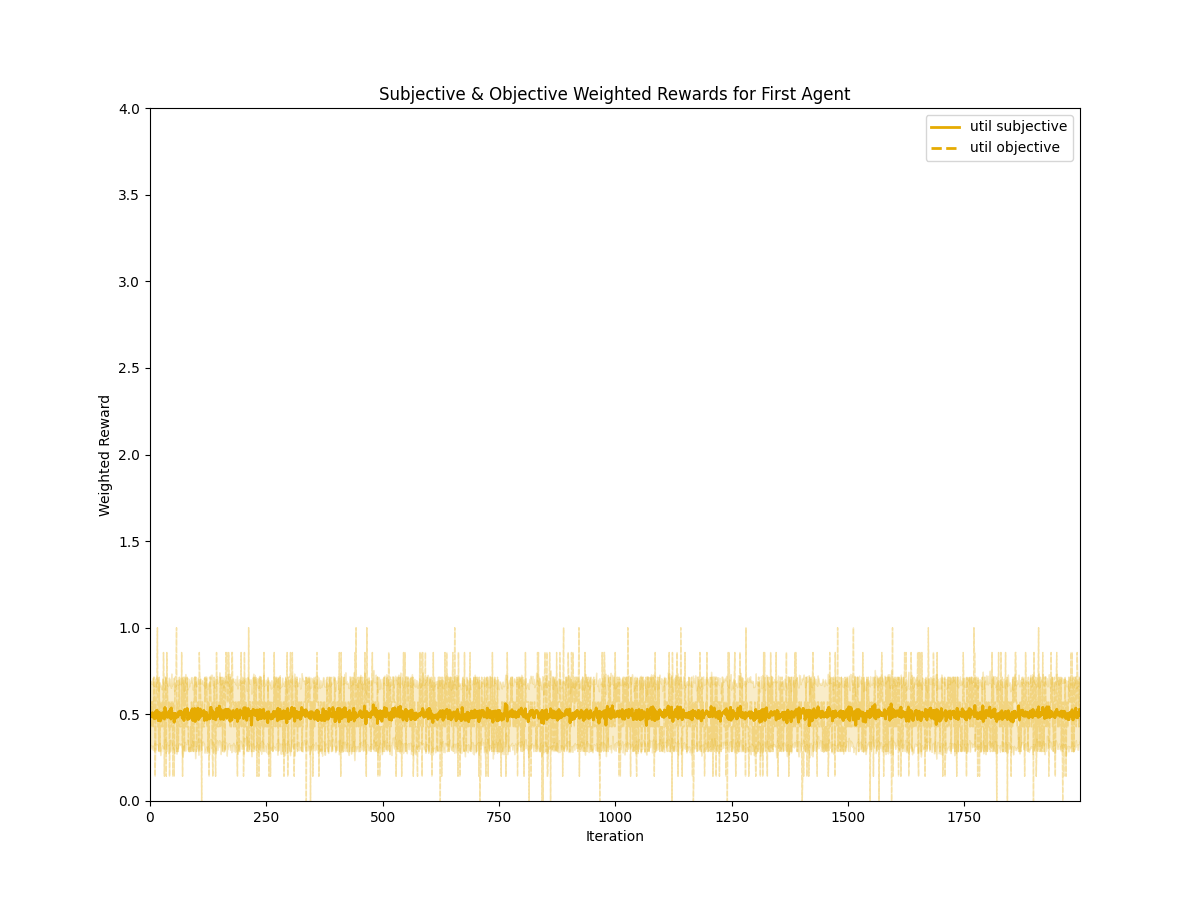

Data behind this chart, as committed beside it:
iteration, utility, type, mean, std
0, util, subjective, 0.5086, 0.1811
1, util, subjective, 0.5071, 0.1856
2, util, subjective, 0.5071, 0.1867
3, util, subjective, 0.4929, 0.1856
4, util, subjective, 0.4871, 0.1875
5, util, subjective, 0.5086, 0.1888
6, util, subjective, 0.5043, 0.2075
7, util, subjective, 0.4943, 0.1755
8, util, subjective, 0.4814, 0.187
9, util, subjective, 0.4757, 0.1874
10, util, subjective, 0.5086, 0.173
11, util, subjective, 0.5029, 0.2005
12, util, subjective, 0.4771, 0.1809
13, util, subjective, 0.52, 0.1901
14, util, subjective, 0.5029, 0.1767
15, util, subjective, 0.5229, 0.1951
16, util, subjective, 0.5171, 0.1956
17, util, subjective, 0.4971, 0.2045
18, util, subjective, 0.4643, 0.1719
19, util, subjective, 0.4957, 0.172
20, util, subjective, 0.5114, 0.1752
21, util, subjective, 0.5043, 0.1778
22, util, subjective, 0.4629, 0.1981
23, util, subjective, 0.48, 0.1901
24, util, subjective, 0.4729, 0.187
25, util, subjective, 0.4786, 0.1671
26, util, subjective, 0.5014, 0.1801
27, util, subjective, 0.5086, 0.1962
28, util, subjective, 0.4914, 0.1877
29, util, subjective, 0.4971, 0.1911
30, util, subjective, 0.4886, 0.1854
31, util, subjective, 0.4729, 0.1711
32, util, subjective, 0.5386, 0.1805
33, util, subjective, 0.53, 0.1888
34, util, subjective, 0.4971, 0.219
35, util, subjective, 0.4929, 0.1899
36, util, subjective, 0.5071, 0.1683
37, util, subjective, 0.4843, 0.1937
38, util, subjective, 0.4843, 0.1772
39, util, subjective, 0.5029, 0.179
40, util, subjective, 0.4914, 0.2179
41, util, subjective, 0.5186, 0.1945
42, util, subjective, 0.4829, 0.1838
43, util, subjective, 0.4857, 0.2
44, util, subjective, 0.53, 0.1753
45, util, subjective, 0.4729, 0.1804
46, util, subjective, 0.5371, 0.1991
47, util, subjective, 0.4871, 0.1785
48, util, subjective, 0.5043, 0.1879
49, util, subjective, 0.4886, 0.1865
50, util, subjective, 0.5029, 0.2045
51, util, subjective, 0.5057, 0.2055
52, util, subjective, 0.4557, 0.1804
53, util, subjective, 0.4857, 0.1818
54, util, subjective, 0.5043, 0.1789
55, util, subjective, 0.4786, 0.1856
56, util, subjective, 0.5029, 0.1943
57, util, subjective, 0.4814, 0.2086
58, util, subjective, 0.5, 0.1985
59, util, subjective, 0.4871, 0.1885
... 3,940 more rows
